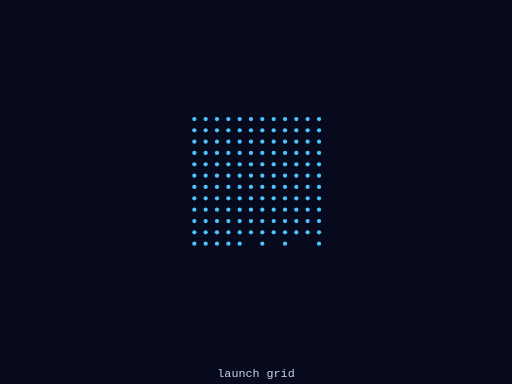
t = 0.00 s
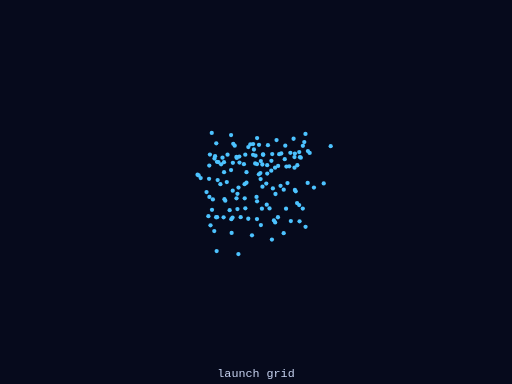
t = 2.07 s
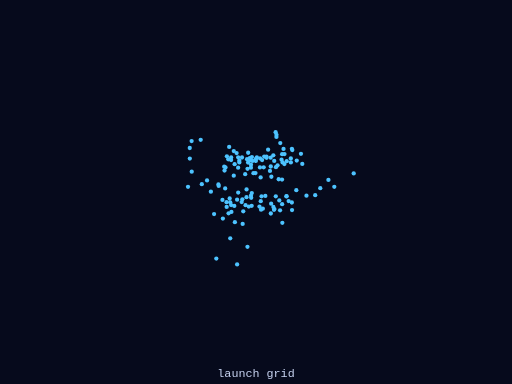
t = 4.14 s
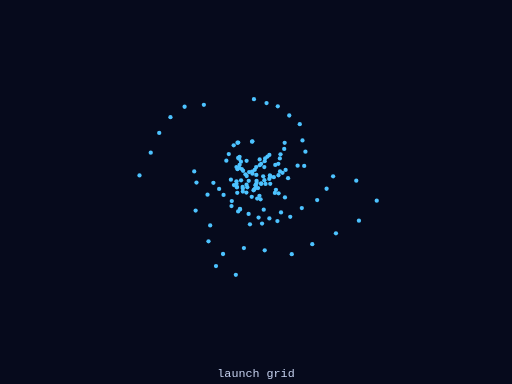
t = 6.21 s
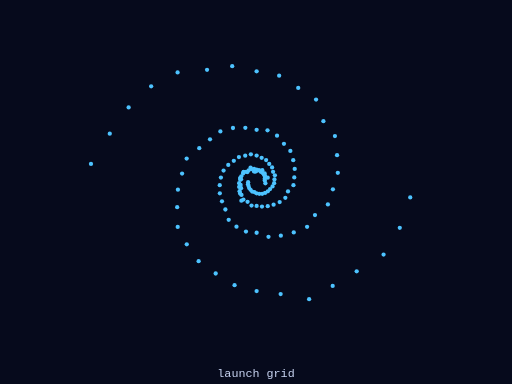
t = 8.28 s

The animated SVG that drew these frames (rendered in a browser with its animation timeline set to each time). Animation: 143 SMIL elements (animate=3,animateTransform=140); frames cover the first 8.28 s, repeats indefinitely.

<svg xmlns="http://www.w3.org/2000/svg" viewBox="0 0 480 360" role="img"><!-- generated deterministically by `theodoor gallery`; regenerate with `npm run gallery` --><title>morph launch-grid-140 -&gt; spiral-120 -&gt; orrery-140</title><desc>index-paired morph loop through 3 keyframes, 140 points</desc><rect x="0" y="0" width="480" height="360" fill="#060a1c"/><g><circle cx="0" cy="0" r="2" fill="#4dc3ff"><animateTransform attributeName="transform" type="translate" values="214.1 185.9;248.2 169.2;243.5 170;243.5 170" keyTimes="0;0.46;0.92;1" dur="18s" repeatCount="indefinite"/></circle><circle cx="0" cy="0" r="2" fill="#4dc3ff"><animateTransform attributeName="transform" type="translate" values="299.1 111.6;248.2 167.5;237 166.7;237 166.7" keyTimes="0;0.46;0.92;1" dur="18s" repeatCount="indefinite"/></circle><circle cx="0" cy="0" r="2" fill="#4dc3ff"><animateTransform attributeName="transform" type="translate" values="299.1 228.4;248.5 165.5;241.2 176.4;241.2 176.4" keyTimes="0;0.46;0.92;1" dur="18s" repeatCount="indefinite"/></circle><circle cx="0" cy="0" r="2" fill="#4dc3ff"><animateTransform attributeName="transform" type="translate" values="182.2 111.6;247.5 163.8;245.2 164;245.2 164" keyTimes="0;0.46;0.92;1" dur="18s" repeatCount="indefinite"/></circle><circle cx="0" cy="0" r="2" fill="#4dc3ff"><animateTransform attributeName="transform" type="translate" values="235.3 132.8;246.3 162.2;232.2 171.5;232.2 171.5" keyTimes="0;0.46;0.92;1" dur="18s" repeatCount="indefinite"/></circle><circle cx="0" cy="0" r="2" fill="#4dc3ff"><animateTransform attributeName="transform" type="translate" values="277.8 175.3;244.7 160.8;248.6 175.1;248.6 175.1" keyTimes="0;0.46;0.92;1" dur="18s" repeatCount="indefinite"/></circle><circle cx="0" cy="0" r="2" fill="#4dc3ff"><animateTransform attributeName="transform" type="translate" values="182.2 228.4;242.8 159.6;237.9 160.1;237.9 160.1" keyTimes="0;0.46;0.92;1" dur="18s" repeatCount="indefinite"/></circle><circle cx="0" cy="0" r="2" fill="#4dc3ff"><animateTransform attributeName="transform" type="translate" values="245.9 228.4;240.6 159;235.5 179.8;235.5 179.8" keyTimes="0;0.46;0.92;1" dur="18s" repeatCount="indefinite"/></circle><circle cx="0" cy="0" r="2" fill="#4dc3ff"><animateTransform attributeName="transform" type="translate" values="182.2 154.1;238.2 158.4;251.7 166;251.7 166" keyTimes="0;0.46;0.92;1" dur="18s" repeatCount="indefinite"/></circle><circle cx="0" cy="0" r="2" fill="#4dc3ff"><animateTransform attributeName="transform" type="translate" values="267.2 122.2;235.5 158.5;229.1 165.3;229.1 165.3" keyTimes="0;0.46;0.92;1" dur="18s" repeatCount="indefinite"/></circle><circle cx="0" cy="0" r="2" fill="#4dc3ff"><animateTransform attributeName="transform" type="translate" values="245.9 164.7;233.1 159.7;246.2 181.8;246.2 181.8" keyTimes="0;0.46;0.92;1" dur="18s" repeatCount="indefinite"/></circle><circle cx="0" cy="0" r="2" fill="#4dc3ff"><animateTransform attributeName="transform" type="translate" values="299.1 143.4;230.7 161.1;244.7 156.9;244.7 156.9" keyTimes="0;0.46;0.92;1" dur="18s" repeatCount="indefinite"/></circle><circle cx="0" cy="0" r="2" fill="#4dc3ff"><animateTransform attributeName="transform" type="translate" values="182.2 185.9;227.9 162.7;228.3 177.2;228.3 177.2" keyTimes="0;0.46;0.92;1" dur="18s" repeatCount="indefinite"/></circle><circle cx="0" cy="0" r="2" fill="#4dc3ff"><animateTransform attributeName="transform" type="translate" values="245.9 196.6;226.2 165.3;255.1 173.2;255.1 173.2" keyTimes="0;0.46;0.92;1" dur="18s" repeatCount="indefinite"/></circle><circle cx="0" cy="0" r="2" fill="#4dc3ff"><animateTransform attributeName="transform" type="translate" values="214.1 217.8;225.2 168.4;231.8 157.4;231.8 157.4" keyTimes="0;0.46;0.92;1" dur="18s" repeatCount="indefinite"/></circle><circle cx="0" cy="0" r="2" fill="#4dc3ff"><animateTransform attributeName="transform" type="translate" values="214.1 111.6;224.2 171.7;238.6 185.8;238.6 185.8" keyTimes="0;0.46;0.92;1" dur="18s" repeatCount="indefinite"/></circle><circle cx="0" cy="0" r="2" fill="#4dc3ff"><animateTransform attributeName="transform" type="translate" values="214.1 154.1;224.2 175.3;253.2 159.4;253.2 159.4" keyTimes="0;0.46;0.92;1" dur="18s" repeatCount="indefinite"/></circle><circle cx="0" cy="0" r="2" fill="#4dc3ff"><animateTransform attributeName="transform" type="translate" values="299.1 196.6;224.6 179.3;223.8 169.3;223.8 169.3" keyTimes="0;0.46;0.92;1" dur="18s" repeatCount="indefinite"/></circle><circle cx="0" cy="0" r="2" fill="#4dc3ff"><animateTransform attributeName="transform" type="translate" values="245.9 111.6;226.4 182.8;252.9 182.2;252.9 182.2" keyTimes="0;0.46;0.92;1" dur="18s" repeatCount="indefinite"/></circle><circle cx="0" cy="0" r="2" fill="#4dc3ff"><animateTransform attributeName="transform" type="translate" values="192.8 132.8;228.2 187.1;239.8 152.2;239.8 152.2" keyTimes="0;0.46;0.92;1" dur="18s" repeatCount="indefinite"/></circle><circle cx="0" cy="0" r="2" fill="#4dc3ff"><animateTransform attributeName="transform" type="translate" values="256.6 143.4;232.1 189.2;228.9 184;228.9 184" keyTimes="0;0.46;0.92;1" dur="18s" repeatCount="indefinite"/></circle><circle cx="0" cy="0" r="2" fill="#4dc3ff"><animateTransform attributeName="transform" type="translate" values="192.8 207.2;235.8 192.7;309.9 170;309.9 170" keyTimes="0;0.46;0.92;1" dur="18s" repeatCount="indefinite"/></circle><circle cx="0" cy="0" r="2" fill="#4dc3ff"><animateTransform attributeName="transform" type="translate" values="267.2 207.2;240.6 193.1;307.8 152.8;307.8 152.8" keyTimes="0;0.46;0.92;1" dur="18s" repeatCount="indefinite"/></circle><circle cx="0" cy="0" r="2" fill="#4dc3ff"><animateTransform attributeName="transform" type="translate" values="214.1 132.8;245.6 193.7;301.4 136.6;301.4 136.6" keyTimes="0;0.46;0.92;1" dur="18s" repeatCount="indefinite"/></circle><circle cx="0" cy="0" r="2" fill="#4dc3ff"><animateTransform attributeName="transform" type="translate" values="277.8 143.4;251 193.3;291.2 122.5;291.2 122.5" keyTimes="0;0.46;0.92;1" dur="18s" repeatCount="indefinite"/></circle><circle cx="0" cy="0" r="2" fill="#4dc3ff"><animateTransform attributeName="transform" type="translate" values="299.1 164.7;256.5 191.9;277.8 111.5;277.8 111.5" keyTimes="0;0.46;0.92;1" dur="18s" repeatCount="indefinite"/></circle><circle cx="0" cy="0" r="2" fill="#4dc3ff"><animateTransform attributeName="transform" type="translate" values="267.2 228.4;262.2 189.4;262 104.1;262 104.1" keyTimes="0;0.46;0.92;1" dur="18s" repeatCount="indefinite"/></circle><circle cx="0" cy="0" r="2" fill="#4dc3ff"><animateTransform attributeName="transform" type="translate" values="277.8 111.6;267.5 185.5;245 100.8;245 100.8" keyTimes="0;0.46;0.92;1" dur="18s" repeatCount="indefinite"/></circle><circle cx="0" cy="0" r="2" fill="#4dc3ff"><animateTransform attributeName="transform" type="translate" values="203.4 122.2;270 179.5;227.6 101.9;227.6 101.9" keyTimes="0;0.46;0.92;1" dur="18s" repeatCount="indefinite"/></circle><circle cx="0" cy="0" r="2" fill="#4dc3ff"><animateTransform attributeName="transform" type="translate" values="224.7 122.2;275.1 173.6;211.1 107.3;211.1 107.3" keyTimes="0;0.46;0.92;1" dur="18s" repeatCount="indefinite"/></circle><circle cx="0" cy="0" r="2" fill="#4dc3ff"><animateTransform attributeName="transform" type="translate" values="288.4 122.2;275.9 166.3;196.4 116.6;196.4 116.6" keyTimes="0;0.46;0.92;1" dur="18s" repeatCount="indefinite"/></circle><circle cx="0" cy="0" r="2" fill="#4dc3ff"><animateTransform attributeName="transform" type="translate" values="203.4 143.4;276.3 158.4;184.5 129.2;184.5 129.2" keyTimes="0;0.46;0.92;1" dur="18s" repeatCount="indefinite"/></circle><circle cx="0" cy="0" r="2" fill="#4dc3ff"><animateTransform attributeName="transform" type="translate" values="224.7 143.4;274.9 150.2;176.2 144.5;176.2 144.5" keyTimes="0;0.46;0.92;1" dur="18s" repeatCount="indefinite"/></circle><circle cx="0" cy="0" r="2" fill="#4dc3ff"><animateTransform attributeName="transform" type="translate" values="235.3 154.1;272.2 141.5;171.8 161.3;171.8 161.3" keyTimes="0;0.46;0.92;1" dur="18s" repeatCount="indefinite"/></circle><circle cx="0" cy="0" r="2" fill="#4dc3ff"><animateTransform attributeName="transform" type="translate" values="267.2 154.1;266.2 134.8;171.8 178.7;171.8 178.7" keyTimes="0;0.46;0.92;1" dur="18s" repeatCount="indefinite"/></circle><circle cx="0" cy="0" r="2" fill="#4dc3ff"><animateTransform attributeName="transform" type="translate" values="288.4 154.1;259.7 127.2;176.2 195.5;176.2 195.5" keyTimes="0;0.46;0.92;1" dur="18s" repeatCount="indefinite"/></circle><circle cx="0" cy="0" r="2" fill="#4dc3ff"><animateTransform attributeName="transform" type="translate" values="192.8 164.7;250.8 122.2;184.5 210.8;184.5 210.8" keyTimes="0;0.46;0.92;1" dur="18s" repeatCount="indefinite"/></circle><circle cx="0" cy="0" r="2" fill="#4dc3ff"><animateTransform attributeName="transform" type="translate" values="224.7 164.7;240.6 121.7;196.4 223.4;196.4 223.4" keyTimes="0;0.46;0.92;1" dur="18s" repeatCount="indefinite"/></circle><circle cx="0" cy="0" r="2" fill="#4dc3ff"><animateTransform attributeName="transform" type="translate" values="203.4 175.3;230 119.8;211.1 232.7;211.1 232.7" keyTimes="0;0.46;0.92;1" dur="18s" repeatCount="indefinite"/></circle><circle cx="0" cy="0" r="2" fill="#4dc3ff"><animateTransform attributeName="transform" type="translate" values="235.3 175.3;218.4 120;227.6 238.1;227.6 238.1" keyTimes="0;0.46;0.92;1" dur="18s" repeatCount="indefinite"/></circle><circle cx="0" cy="0" r="2" fill="#4dc3ff"><animateTransform attributeName="transform" type="translate" values="256.6 175.3;206.6 123.2;245 239.2;245 239.2" keyTimes="0;0.46;0.92;1" dur="18s" repeatCount="indefinite"/></circle><circle cx="0" cy="0" r="2" fill="#4dc3ff"><animateTransform attributeName="transform" type="translate" values="267.2 185.9;196.9 130.6;262 235.9;262 235.9" keyTimes="0;0.46;0.92;1" dur="18s" repeatCount="indefinite"/></circle><circle cx="0" cy="0" r="2" fill="#4dc3ff"><animateTransform attributeName="transform" type="translate" values="288.4 185.9;186.8 138.9;277.8 228.5;277.8 228.5" keyTimes="0;0.46;0.92;1" dur="18s" repeatCount="indefinite"/></circle><circle cx="0" cy="0" r="2" fill="#4dc3ff"><animateTransform attributeName="transform" type="translate" values="203.4 196.6;175 148.7;291.2 217.5;291.2 217.5" keyTimes="0;0.46;0.92;1" dur="18s" repeatCount="indefinite"/></circle><circle cx="0" cy="0" r="2" fill="#4dc3ff"><animateTransform attributeName="transform" type="translate" values="224.7 196.6;170.7 162.7;301.4 203.4;301.4 203.4" keyTimes="0;0.46;0.92;1" dur="18s" repeatCount="indefinite"/></circle><circle cx="0" cy="0" r="2" fill="#4dc3ff"><animateTransform attributeName="transform" type="translate" values="277.8 196.6;166.8 177.8;307.8 187.2;307.8 187.2" keyTimes="0;0.46;0.92;1" dur="18s" repeatCount="indefinite"/></circle><circle cx="0" cy="0" r="2" fill="#4dc3ff"><animateTransform attributeName="transform" type="translate" values="235.3 207.2;166.1 194.2;348.5 170;348.5 170" keyTimes="0;0.46;0.92;1" dur="18s" repeatCount="indefinite"/></circle><circle cx="0" cy="0" r="2" fill="#4dc3ff"><animateTransform attributeName="transform" type="translate" values="288.4 207.2;166.6 212.7;347.1 152.7;347.1 152.7" keyTimes="0;0.46;0.92;1" dur="18s" repeatCount="indefinite"/></circle><circle cx="0" cy="0" r="2" fill="#4dc3ff"><animateTransform attributeName="transform" type="translate" values="256.6 217.8;175.1 229;342.9 135.8;342.9 135.8" keyTimes="0;0.46;0.92;1" dur="18s" repeatCount="indefinite"/></circle><circle cx="0" cy="0" r="2" fill="#4dc3ff"><animateTransform attributeName="transform" type="translate" values="277.8 217.8;186.2 244.9;336.1 119.9;336.1 119.9" keyTimes="0;0.46;0.92;1" dur="18s" repeatCount="indefinite"/></circle><circle cx="0" cy="0" r="2" fill="#4dc3ff"><animateTransform attributeName="transform" type="translate" values="203.4 228.4;202.2 256.4;326.8 105.2;326.8 105.2" keyTimes="0;0.46;0.92;1" dur="18s" repeatCount="indefinite"/></circle><circle cx="0" cy="0" r="2" fill="#4dc3ff"><animateTransform attributeName="transform" type="translate" values="224.7 228.4;219.9 267.4;315.3 92.2;315.3 92.2" keyTimes="0;0.46;0.92;1" dur="18s" repeatCount="indefinite"/></circle><circle cx="0" cy="0" r="2" fill="#4dc3ff"><animateTransform attributeName="transform" type="translate" values="192.8 111.6;240.6 272.9;301.9 81.2;301.9 81.2" keyTimes="0;0.46;0.92;1" dur="18s" repeatCount="indefinite"/></circle><circle cx="0" cy="0" r="2" fill="#4dc3ff"><animateTransform attributeName="transform" type="translate" values="203.4 111.6;263.1 275.7;286.9 72.6;286.9 72.6" keyTimes="0;0.46;0.92;1" dur="18s" repeatCount="indefinite"/></circle><circle cx="0" cy="0" r="2" fill="#4dc3ff"><animateTransform attributeName="transform" type="translate" values="224.7 111.6;289.8 280.5;270.6 66.4;270.6 66.4" keyTimes="0;0.46;0.92;1" dur="18s" repeatCount="indefinite"/></circle><circle cx="0" cy="0" r="2" fill="#4dc3ff"><animateTransform attributeName="transform" type="translate" values="235.3 111.6;311.9 268.1;253.6 62.9;253.6 62.9" keyTimes="0;0.46;0.92;1" dur="18s" repeatCount="indefinite"/></circle><circle cx="0" cy="0" r="2" fill="#4dc3ff"><animateTransform attributeName="transform" type="translate" values="256.6 111.6;334.4 254.4;236.3 62.2;236.3 62.2" keyTimes="0;0.46;0.92;1" dur="18s" repeatCount="indefinite"/></circle><circle cx="0" cy="0" r="2" fill="#4dc3ff"><animateTransform attributeName="transform" type="translate" values="267.2 111.6;359.6 238.7;219 64.3;219 64.3" keyTimes="0;0.46;0.92;1" dur="18s" repeatCount="indefinite"/></circle><circle cx="0" cy="0" r="2" fill="#4dc3ff"><animateTransform attributeName="transform" type="translate" values="288.4 111.6;374.8 213.6;202.4 69.2;202.4 69.2" keyTimes="0;0.46;0.92;1" dur="18s" repeatCount="indefinite"/></circle><circle cx="0" cy="0" r="2" fill="#4dc3ff"><animateTransform attributeName="transform" type="translate" values="182.2 122.2;384.6 185.1;186.7 76.6;186.7 76.6" keyTimes="0;0.46;0.92;1" dur="18s" repeatCount="indefinite"/></circle><circle cx="0" cy="0" r="2" fill="#4dc3ff"><animateTransform attributeName="transform" type="translate" values="192.8 122.2;232.6 170.8;172.4 86.5;172.4 86.5" keyTimes="0;0.46;0.92;1" dur="18s" repeatCount="indefinite"/></circle><circle cx="0" cy="0" r="2" fill="#4dc3ff"><animateTransform attributeName="transform" type="translate" values="214.1 122.2;232.5 172.7;159.9 98.5;159.9 98.5" keyTimes="0;0.46;0.92;1" dur="18s" repeatCount="indefinite"/></circle><circle cx="0" cy="0" r="2" fill="#4dc3ff"><animateTransform attributeName="transform" type="translate" values="235.3 122.2;233 174.4;149.5 112.4;149.5 112.4" keyTimes="0;0.46;0.92;1" dur="18s" repeatCount="indefinite"/></circle><circle cx="0" cy="0" r="2" fill="#4dc3ff"><animateTransform attributeName="transform" type="translate" values="245.9 122.2;233.6 176.3;141.4 127.7;141.4 127.7" keyTimes="0;0.46;0.92;1" dur="18s" repeatCount="indefinite"/></circle><circle cx="0" cy="0" r="2" fill="#4dc3ff"><animateTransform attributeName="transform" type="translate" values="256.6 122.2;234.9 177.9;135.9 144.2;135.9 144.2" keyTimes="0;0.46;0.92;1" dur="18s" repeatCount="indefinite"/></circle><circle cx="0" cy="0" r="2" fill="#4dc3ff"><animateTransform attributeName="transform" type="translate" values="277.8 122.2;236.4 179.6;133.1 161.3;133.1 161.3" keyTimes="0;0.46;0.92;1" dur="18s" repeatCount="indefinite"/></circle><circle cx="0" cy="0" r="2" fill="#4dc3ff"><animateTransform attributeName="transform" type="translate" values="299.1 122.2;238.5 180.1;133.1 178.7;133.1 178.7" keyTimes="0;0.46;0.92;1" dur="18s" repeatCount="indefinite"/></circle><circle cx="0" cy="0" r="2" fill="#4dc3ff"><animateTransform attributeName="transform" type="translate" values="182.2 132.8;240.6 181.2;135.9 195.8;135.9 195.8" keyTimes="0;0.46;0.92;1" dur="18s" repeatCount="indefinite"/></circle><circle cx="0" cy="0" r="2" fill="#4dc3ff"><animateTransform attributeName="transform" type="translate" values="203.4 132.8;243.1 181.7;141.4 212.3;141.4 212.3" keyTimes="0;0.46;0.92;1" dur="18s" repeatCount="indefinite"/></circle><circle cx="0" cy="0" r="2" fill="#4dc3ff"><animateTransform attributeName="transform" type="translate" values="224.7 132.8;245.8 181.7;149.5 227.6;149.5 227.6" keyTimes="0;0.46;0.92;1" dur="18s" repeatCount="indefinite"/></circle><circle cx="0" cy="0" r="2" fill="#4dc3ff"><animateTransform attributeName="transform" type="translate" values="245.9 132.8;248.5 180.9;159.9 241.5;159.9 241.5" keyTimes="0;0.46;0.92;1" dur="18s" repeatCount="indefinite"/></circle><circle cx="0" cy="0" r="2" fill="#4dc3ff"><animateTransform attributeName="transform" type="translate" values="256.6 132.8;251.1 179.4;172.4 253.5;172.4 253.5" keyTimes="0;0.46;0.92;1" dur="18s" repeatCount="indefinite"/></circle><circle cx="0" cy="0" r="2" fill="#4dc3ff"><animateTransform attributeName="transform" type="translate" values="267.2 132.8;253.2 177.2;186.7 263.4;186.7 263.4" keyTimes="0;0.46;0.92;1" dur="18s" repeatCount="indefinite"/></circle><circle cx="0" cy="0" r="2" fill="#4dc3ff"><animateTransform attributeName="transform" type="translate" values="277.8 132.8;255.5 174.8;202.4 270.8;202.4 270.8" keyTimes="0;0.46;0.92;1" dur="18s" repeatCount="indefinite"/></circle><circle cx="0" cy="0" r="2" fill="#4dc3ff"><animateTransform attributeName="transform" type="translate" values="288.4 132.8;257 171.7;219 275.7;219 275.7" keyTimes="0;0.46;0.92;1" dur="18s" repeatCount="indefinite"/></circle><circle cx="0" cy="0" r="2" fill="#4dc3ff"><animateTransform attributeName="transform" type="translate" values="299.1 132.8;257.3 168.2;236.3 277.8;236.3 277.8" keyTimes="0;0.46;0.92;1" dur="18s" repeatCount="indefinite"/></circle><circle cx="0" cy="0" r="2" fill="#4dc3ff"><animateTransform attributeName="transform" type="translate" values="182.2 143.4;257.7 164.4;253.6 277.1;253.6 277.1" keyTimes="0;0.46;0.92;1" dur="18s" repeatCount="indefinite"/></circle><circle cx="0" cy="0" r="2" fill="#4dc3ff"><animateTransform attributeName="transform" type="translate" values="192.8 143.4;256 161.1;270.6 273.6;270.6 273.6" keyTimes="0;0.46;0.92;1" dur="18s" repeatCount="indefinite"/></circle><circle cx="0" cy="0" r="2" fill="#4dc3ff"><animateTransform attributeName="transform" type="translate" values="214.1 143.4;255.1 157;286.9 267.4;286.9 267.4" keyTimes="0;0.46;0.92;1" dur="18s" repeatCount="indefinite"/></circle><circle cx="0" cy="0" r="2" fill="#4dc3ff"><animateTransform attributeName="transform" type="translate" values="235.3 143.4;252.4 153.7;301.9 258.8;301.9 258.8" keyTimes="0;0.46;0.92;1" dur="18s" repeatCount="indefinite"/></circle><circle cx="0" cy="0" r="2" fill="#4dc3ff"><animateTransform attributeName="transform" type="translate" values="245.9 143.4;249.5 150.1;315.3 247.8;315.3 247.8" keyTimes="0;0.46;0.92;1" dur="18s" repeatCount="indefinite"/></circle><circle cx="0" cy="0" r="2" fill="#4dc3ff"><animateTransform attributeName="transform" type="translate" values="267.2 143.4;245.3 147.9;326.8 234.8;326.8 234.8" keyTimes="0;0.46;0.92;1" dur="18s" repeatCount="indefinite"/></circle><circle cx="0" cy="0" r="2" fill="#4dc3ff"><animateTransform attributeName="transform" type="translate" values="288.4 143.4;240.6 145.8;336.1 220.1;336.1 220.1" keyTimes="0;0.46;0.92;1" dur="18s" repeatCount="indefinite"/></circle><circle cx="0" cy="0" r="2" fill="#4dc3ff"><animateTransform attributeName="transform" type="translate" values="192.8 154.1;235.2 144.7;342.9 204.2;342.9 204.2" keyTimes="0;0.46;0.92;1" dur="18s" repeatCount="indefinite"/></circle><circle cx="0" cy="0" r="2" fill="#4dc3ff"><animateTransform attributeName="transform" type="translate" values="203.4 154.1;229.9 146;347.1 187.3;347.1 187.3" keyTimes="0;0.46;0.92;1" dur="18s" repeatCount="indefinite"/></circle><circle cx="0" cy="0" r="2" fill="#4dc3ff"><animateTransform attributeName="transform" type="translate" values="224.7 154.1;224 147.2;394.7 170;394.7 170" keyTimes="0;0.46;0.92;1" dur="18s" repeatCount="indefinite"/></circle><circle cx="0" cy="0" r="2" fill="#4dc3ff"><animateTransform attributeName="transform" type="translate" values="245.9 154.1;219.2 150.8;393.7 152.4;393.7 152.4" keyTimes="0;0.46;0.92;1" dur="18s" repeatCount="indefinite"/></circle><circle cx="0" cy="0" r="2" fill="#4dc3ff"><animateTransform attributeName="transform" type="translate" values="256.6 154.1;214 154.6;390.7 135.1;390.7 135.1" keyTimes="0;0.46;0.92;1" dur="18s" repeatCount="indefinite"/></circle><circle cx="0" cy="0" r="2" fill="#4dc3ff"><animateTransform attributeName="transform" type="translate" values="277.8 154.1;209.6 159.9;385.7 118.2;385.7 118.2" keyTimes="0;0.46;0.92;1" dur="18s" repeatCount="indefinite"/></circle><circle cx="0" cy="0" r="2" fill="#4dc3ff"><animateTransform attributeName="transform" type="translate" values="299.1 154.1;207.1 166.5;378.9 102;378.9 102" keyTimes="0;0.46;0.92;1" dur="18s" repeatCount="indefinite"/></circle><circle cx="0" cy="0" r="2" fill="#4dc3ff"><animateTransform attributeName="transform" type="translate" values="182.2 164.7;206 173.6;370.2 86.7;370.2 86.7" keyTimes="0;0.46;0.92;1" dur="18s" repeatCount="indefinite"/></circle><circle cx="0" cy="0" r="2" fill="#4dc3ff"><animateTransform attributeName="transform" type="translate" values="203.4 164.7;206.1 181.2;359.9 72.5;359.9 72.5" keyTimes="0;0.46;0.92;1" dur="18s" repeatCount="indefinite"/></circle><circle cx="0" cy="0" r="2" fill="#4dc3ff"><animateTransform attributeName="transform" type="translate" values="214.1 164.7;208.1 188.7;348 59.5;348 59.5" keyTimes="0;0.46;0.92;1" dur="18s" repeatCount="indefinite"/></circle><circle cx="0" cy="0" r="2" fill="#4dc3ff"><animateTransform attributeName="transform" type="translate" values="235.3 164.7;211.3 196.4;334.7 48;334.7 48" keyTimes="0;0.46;0.92;1" dur="18s" repeatCount="indefinite"/></circle><circle cx="0" cy="0" r="2" fill="#4dc3ff"><animateTransform attributeName="transform" type="translate" values="256.6 164.7;214.4 206.1;320.2 38.1;320.2 38.1" keyTimes="0;0.46;0.92;1" dur="18s" repeatCount="indefinite"/></circle><circle cx="0" cy="0" r="2" fill="#4dc3ff"><animateTransform attributeName="transform" type="translate" values="267.2 164.7;221.7 212.5;304.6 29.9;304.6 29.9" keyTimes="0;0.46;0.92;1" dur="18s" repeatCount="indefinite"/></circle><circle cx="0" cy="0" r="2" fill="#4dc3ff"><animateTransform attributeName="transform" type="translate" values="277.8 164.7;230.6 217.1;288.2 23.5;288.2 23.5" keyTimes="0;0.46;0.92;1" dur="18s" repeatCount="indefinite"/></circle><circle cx="0" cy="0" r="2" fill="#4dc3ff"><animateTransform attributeName="transform" type="translate" values="288.4 164.7;240.6 218.2;271.2 19;271.2 19" keyTimes="0;0.46;0.92;1" dur="18s" repeatCount="indefinite"/></circle><circle cx="0" cy="0" r="2" fill="#4dc3ff"><animateTransform attributeName="transform" type="translate" values="182.2 175.3;251.7 222;253.8 16.5;253.8 16.5" keyTimes="0;0.46;0.92;1" dur="18s" repeatCount="indefinite"/></circle><circle cx="0" cy="0" r="2" fill="#4dc3ff"><animateTransform attributeName="transform" type="translate" values="192.8 175.3;263.3 221;236.2 16;236.2 16" keyTimes="0;0.46;0.92;1" dur="18s" repeatCount="indefinite"/></circle><circle cx="0" cy="0" r="2" fill="#4dc3ff"><animateTransform attributeName="transform" type="translate" values="214.1 175.3;275.4 217.9;218.7 17.5;218.7 17.5" keyTimes="0;0.46;0.92;1" dur="18s" repeatCount="indefinite"/></circle><circle cx="0" cy="0" r="2" fill="#4dc3ff"><animateTransform attributeName="transform" type="translate" values="224.7 175.3;287.9 212.6;201.5 21;201.5 21" keyTimes="0;0.46;0.92;1" dur="18s" repeatCount="indefinite"/></circle><circle cx="0" cy="0" r="2" fill="#4dc3ff"><animateTransform attributeName="transform" type="translate" values="245.9 175.3;295.3 201.6;184.7 26.4;184.7 26.4" keyTimes="0;0.46;0.92;1" dur="18s" repeatCount="indefinite"/></circle><circle cx="0" cy="0" r="2" fill="#4dc3ff"><animateTransform attributeName="transform" type="translate" values="267.2 175.3;307.4 191.7;168.7 33.7;168.7 33.7" keyTimes="0;0.46;0.92;1" dur="18s" repeatCount="indefinite"/></circle><circle cx="0" cy="0" r="2" fill="#4dc3ff"><animateTransform attributeName="transform" type="translate" values="288.4 175.3;312.1 177.5;153.7 42.8;153.7 42.8" keyTimes="0;0.46;0.92;1" dur="18s" repeatCount="indefinite"/></circle><circle cx="0" cy="0" r="2" fill="#4dc3ff"><animateTransform attributeName="transform" type="translate" values="299.1 175.3;316.7 162;139.7 53.6;139.7 53.6" keyTimes="0;0.46;0.92;1" dur="18s" repeatCount="indefinite"/></circle><circle cx="0" cy="0" r="2" fill="#4dc3ff"><animateTransform attributeName="transform" type="translate" values="192.8 185.9;316 145.5;127.1 65.8;127.1 65.8" keyTimes="0;0.46;0.92;1" dur="18s" repeatCount="indefinite"/></circle><circle cx="0" cy="0" r="2" fill="#4dc3ff"><animateTransform attributeName="transform" type="translate" values="203.4 185.9;314 127.6;116 79.4;116 79.4" keyTimes="0;0.46;0.92;1" dur="18s" repeatCount="indefinite"/></circle><circle cx="0" cy="0" r="2" fill="#4dc3ff"><animateTransform attributeName="transform" type="translate" values="224.7 185.9;303.2 113.6;106.5 94.2;106.5 94.2" keyTimes="0;0.46;0.92;1" dur="18s" repeatCount="indefinite"/></circle><circle cx="0" cy="0" r="2" fill="#4dc3ff"><animateTransform attributeName="transform" type="translate" values="235.3 185.9;296.3 93.3;98.7 110;98.7 110" keyTimes="0;0.46;0.92;1" dur="18s" repeatCount="indefinite"/></circle><circle cx="0" cy="0" r="2" fill="#4dc3ff"><animateTransform attributeName="transform" type="translate" values="245.9 185.9;279.6 82.4;92.8 126.6;92.8 126.6" keyTimes="0;0.46;0.92;1" dur="18s" repeatCount="indefinite"/></circle><circle cx="0" cy="0" r="2" fill="#4dc3ff"><animateTransform attributeName="transform" type="translate" values="256.6 185.9;261.7 70.9;88.8 143.7;88.8 143.7" keyTimes="0;0.46;0.92;1" dur="18s" repeatCount="indefinite"/></circle><circle cx="0" cy="0" r="2" fill="#4dc3ff"><animateTransform attributeName="transform" type="translate" values="277.8 185.9;240.6 66.9;86.8 161.2;86.8 161.2" keyTimes="0;0.46;0.92;1" dur="18s" repeatCount="indefinite"/></circle><circle cx="0" cy="0" r="2" fill="#4dc3ff"><animateTransform attributeName="transform" type="translate" values="299.1 185.9;217.7 62;86.8 178.8;86.8 178.8" keyTimes="0;0.46;0.92;1" dur="18s" repeatCount="indefinite"/></circle><circle cx="0" cy="0" r="2" fill="#4dc3ff"><animateTransform attributeName="transform" type="translate" values="182.2 196.6;194.1 65.5;88.8 196.3;88.8 196.3" keyTimes="0;0.46;0.92;1" dur="18s" repeatCount="indefinite"/></circle><circle cx="0" cy="0" r="2" fill="#4dc3ff"><animateTransform attributeName="transform" type="translate" values="192.8 196.6;166.5 67.9;92.8 213.4;92.8 213.4" keyTimes="0;0.46;0.92;1" dur="18s" repeatCount="indefinite"/></circle><circle cx="0" cy="0" r="2" fill="#4dc3ff"><animateTransform attributeName="transform" type="translate" values="214.1 196.6;141.7 80.9;98.7 230;98.7 230" keyTimes="0;0.46;0.92;1" dur="18s" repeatCount="indefinite"/></circle><circle cx="0" cy="0" r="2" fill="#4dc3ff"><animateTransform attributeName="transform" type="translate" values="235.3 196.6;120.6 100.7;106.5 245.8;106.5 245.8" keyTimes="0;0.46;0.92;1" dur="18s" repeatCount="indefinite"/></circle><circle cx="0" cy="0" r="2" fill="#4dc3ff"><animateTransform attributeName="transform" type="translate" values="256.6 196.6;102.9 125.3;116 260.6;116 260.6" keyTimes="0;0.46;0.92;1" dur="18s" repeatCount="indefinite"/></circle><circle cx="0" cy="0" r="2" fill="#4dc3ff"><animateTransform attributeName="transform" type="translate" values="267.2 196.6;85.3 153.7;127.1 274.2;127.1 274.2" keyTimes="0;0.46;0.92;1" dur="18s" repeatCount="indefinite"/></circle><circle cx="0" cy="0" r="2" fill="#4dc3ff"><animateTransform attributeName="transform" type="translate" values="288.4 196.6;248.8 171.8;139.7 286.4;139.7 286.4" keyTimes="0;0.46;0.92;1" dur="18s" repeatCount="indefinite"/></circle><circle cx="0" cy="0" r="2" fill="#4dc3ff"><animateTransform attributeName="transform" type="translate" values="182.2 207.2;248.4 165;153.7 297.2;153.7 297.2" keyTimes="0;0.46;0.92;1" dur="18s" repeatCount="indefinite"/></circle><circle cx="0" cy="0" r="2" fill="#4dc3ff"><animateTransform attributeName="transform" type="translate" values="203.4 207.2;251 166.6;168.7 306.3;168.7 306.3" keyTimes="0;0.46;0.92;1" dur="18s" repeatCount="indefinite"/></circle><circle cx="0" cy="0" r="2" fill="#4dc3ff"><animateTransform attributeName="transform" type="translate" values="214.1 207.2;248.1 162.6;184.7 313.6;184.7 313.6" keyTimes="0;0.46;0.92;1" dur="18s" repeatCount="indefinite"/></circle><circle cx="0" cy="0" r="2" fill="#4dc3ff"><animateTransform attributeName="transform" type="translate" values="224.7 207.2;245.9 159.6;201.5 319;201.5 319" keyTimes="0;0.46;0.92;1" dur="18s" repeatCount="indefinite"/></circle><circle cx="0" cy="0" r="2" fill="#4dc3ff"><animateTransform attributeName="transform" type="translate" values="245.9 207.2;244.5 160.9;218.7 322.5;218.7 322.5" keyTimes="0;0.46;0.92;1" dur="18s" repeatCount="indefinite"/></circle><circle cx="0" cy="0" r="2" fill="#4dc3ff"><animateTransform attributeName="transform" type="translate" values="256.6 207.2;240.9 160.1;236.2 324;236.2 324" keyTimes="0;0.46;0.92;1" dur="18s" repeatCount="indefinite"/></circle><circle cx="0" cy="0" r="2" fill="#4dc3ff"><animateTransform attributeName="transform" type="translate" values="277.8 207.2;239.3 160.9;253.8 323.5;253.8 323.5" keyTimes="0;0.46;0.92;1" dur="18s" repeatCount="indefinite"/></circle><circle cx="0" cy="0" r="2" fill="#4dc3ff"><animateTransform attributeName="transform" type="translate" values="299.1 207.2;238.1 160.7;271.2 321;271.2 321" keyTimes="0;0.46;0.92;1" dur="18s" repeatCount="indefinite"/></circle><circle cx="0" cy="0" r="2" fill="#4dc3ff"><animateTransform attributeName="transform" type="translate" values="182.2 217.8;234.9 157.1;288.2 316.5;288.2 316.5" keyTimes="0;0.46;0.92;1" dur="18s" repeatCount="indefinite"/></circle><circle cx="0" cy="0" r="2" fill="#4dc3ff"><animateTransform attributeName="transform" type="translate" values="192.8 217.8;232 161.3;304.6 310.1;304.6 310.1" keyTimes="0;0.46;0.92;1" dur="18s" repeatCount="indefinite"/></circle><circle cx="0" cy="0" r="2" fill="#4dc3ff"><animateTransform attributeName="transform" type="translate" values="203.4 217.8;228.3 161.5;320.2 301.9;320.2 301.9" keyTimes="0;0.46;0.92;1" dur="18s" repeatCount="indefinite"/></circle><circle cx="0" cy="0" r="2" fill="#4dc3ff"><animateTransform attributeName="transform" type="translate" values="224.7 217.8;228.4 161.1;334.7 292;334.7 292" keyTimes="0;0.46;0.92;1" dur="18s" repeatCount="indefinite"/></circle><circle cx="0" cy="0" r="2" fill="#4dc3ff"><animateTransform attributeName="transform" type="translate" values="235.3 217.8;225.1 166.9;348 280.5;348 280.5" keyTimes="0;0.46;0.92;1" dur="18s" repeatCount="indefinite"/></circle><circle cx="0" cy="0" r="2" fill="#4dc3ff"><animateTransform attributeName="transform" type="translate" values="245.9 217.8;226 168.1;359.9 267.5;359.9 267.5" keyTimes="0;0.46;0.92;1" dur="18s" repeatCount="indefinite"/></circle><circle cx="0" cy="0" r="2" fill="#4dc3ff"><animateTransform attributeName="transform" type="translate" values="267.2 217.8;225.6 173.4;370.2 253.3;370.2 253.3" keyTimes="0;0.46;0.92;1" dur="18s" repeatCount="indefinite"/></circle><circle cx="0" cy="0" r="2" fill="#4dc3ff"><animateTransform attributeName="transform" type="translate" values="288.4 217.8;225.4 175.6;378.9 238;378.9 238" keyTimes="0;0.46;0.92;1" dur="18s" repeatCount="indefinite"/></circle><circle cx="0" cy="0" r="2" fill="#4dc3ff"><animateTransform attributeName="transform" type="translate" values="299.1 217.8;226 176.6;385.7 221.8;385.7 221.8" keyTimes="0;0.46;0.92;1" dur="18s" repeatCount="indefinite"/></circle><circle cx="0" cy="0" r="2" fill="#4dc3ff"><animateTransform attributeName="transform" type="translate" values="192.8 228.4;225.1 181.4;390.7 204.9;390.7 204.9" keyTimes="0;0.46;0.92;1" dur="18s" repeatCount="indefinite"/></circle><circle cx="0" cy="0" r="2" fill="#4dc3ff"><animateTransform attributeName="transform" type="translate" values="214.1 228.4;226.3 188.1;393.7 187.6;393.7 187.6" keyTimes="0;0.46;0.92;1" dur="18s" repeatCount="indefinite"/></circle></g><text x="240" y="353" font-family="monospace" font-size="11" fill="#c8d4f2" text-anchor="middle" opacity="0">launch grid<animate attributeName="opacity" values="1;0;0;0" keyTimes="0;0.46;0.92;1" calcMode="discrete" dur="18s" repeatCount="indefinite"/></text><text x="240" y="353" font-family="monospace" font-size="11" fill="#c8d4f2" text-anchor="middle" opacity="0">spiral galaxy<animate attributeName="opacity" values="0;1;0;0" keyTimes="0;0.46;0.92;1" calcMode="discrete" dur="18s" repeatCount="indefinite"/></text><text x="240" y="353" font-family="monospace" font-size="11" fill="#c8d4f2" text-anchor="middle" opacity="0">orrery<animate attributeName="opacity" values="0;0;1;1" keyTimes="0;0.46;0.92;1" calcMode="discrete" dur="18s" repeatCount="indefinite"/></text></svg>
